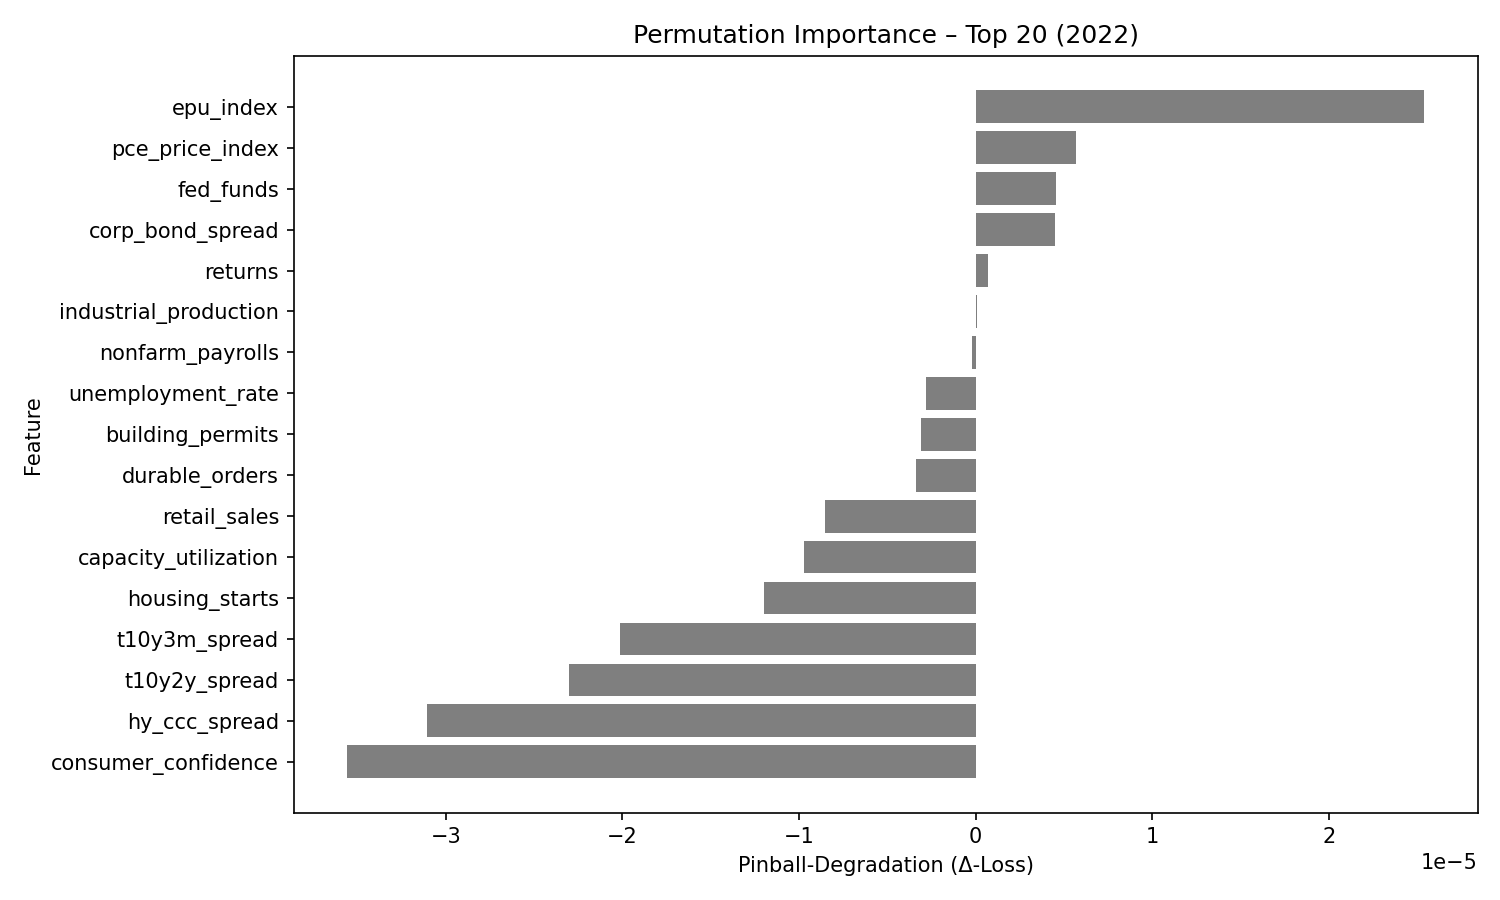

Values plotted in this chart, from the file beside it:
feature, pinball_degradation
epu_index, 2.536585e-05
pce_price_index, 5.6972494e-06
fed_funds, 4.571746e-06
corp_bond_spread, 4.5043416e-06
returns, 7.172348e-07
industrial_production, 9.5460564e-08
nonfarm_payrolls, -2.2538006e-07
unemployment_rate, -2.8171344e-06
building_permits, -3.1060772e-06
durable_orders, -3.389432e-06
retail_sales, -8.537783e-06
capacity_utilization, -9.697513e-06
housing_starts, -1.1973083e-05
t10y3m_spread, -2.0125066e-05
t10y2y_spread, -2.3055938e-05
hy_ccc_spread, -3.10865e-05
consumer_confidence, -3.557175e-05
